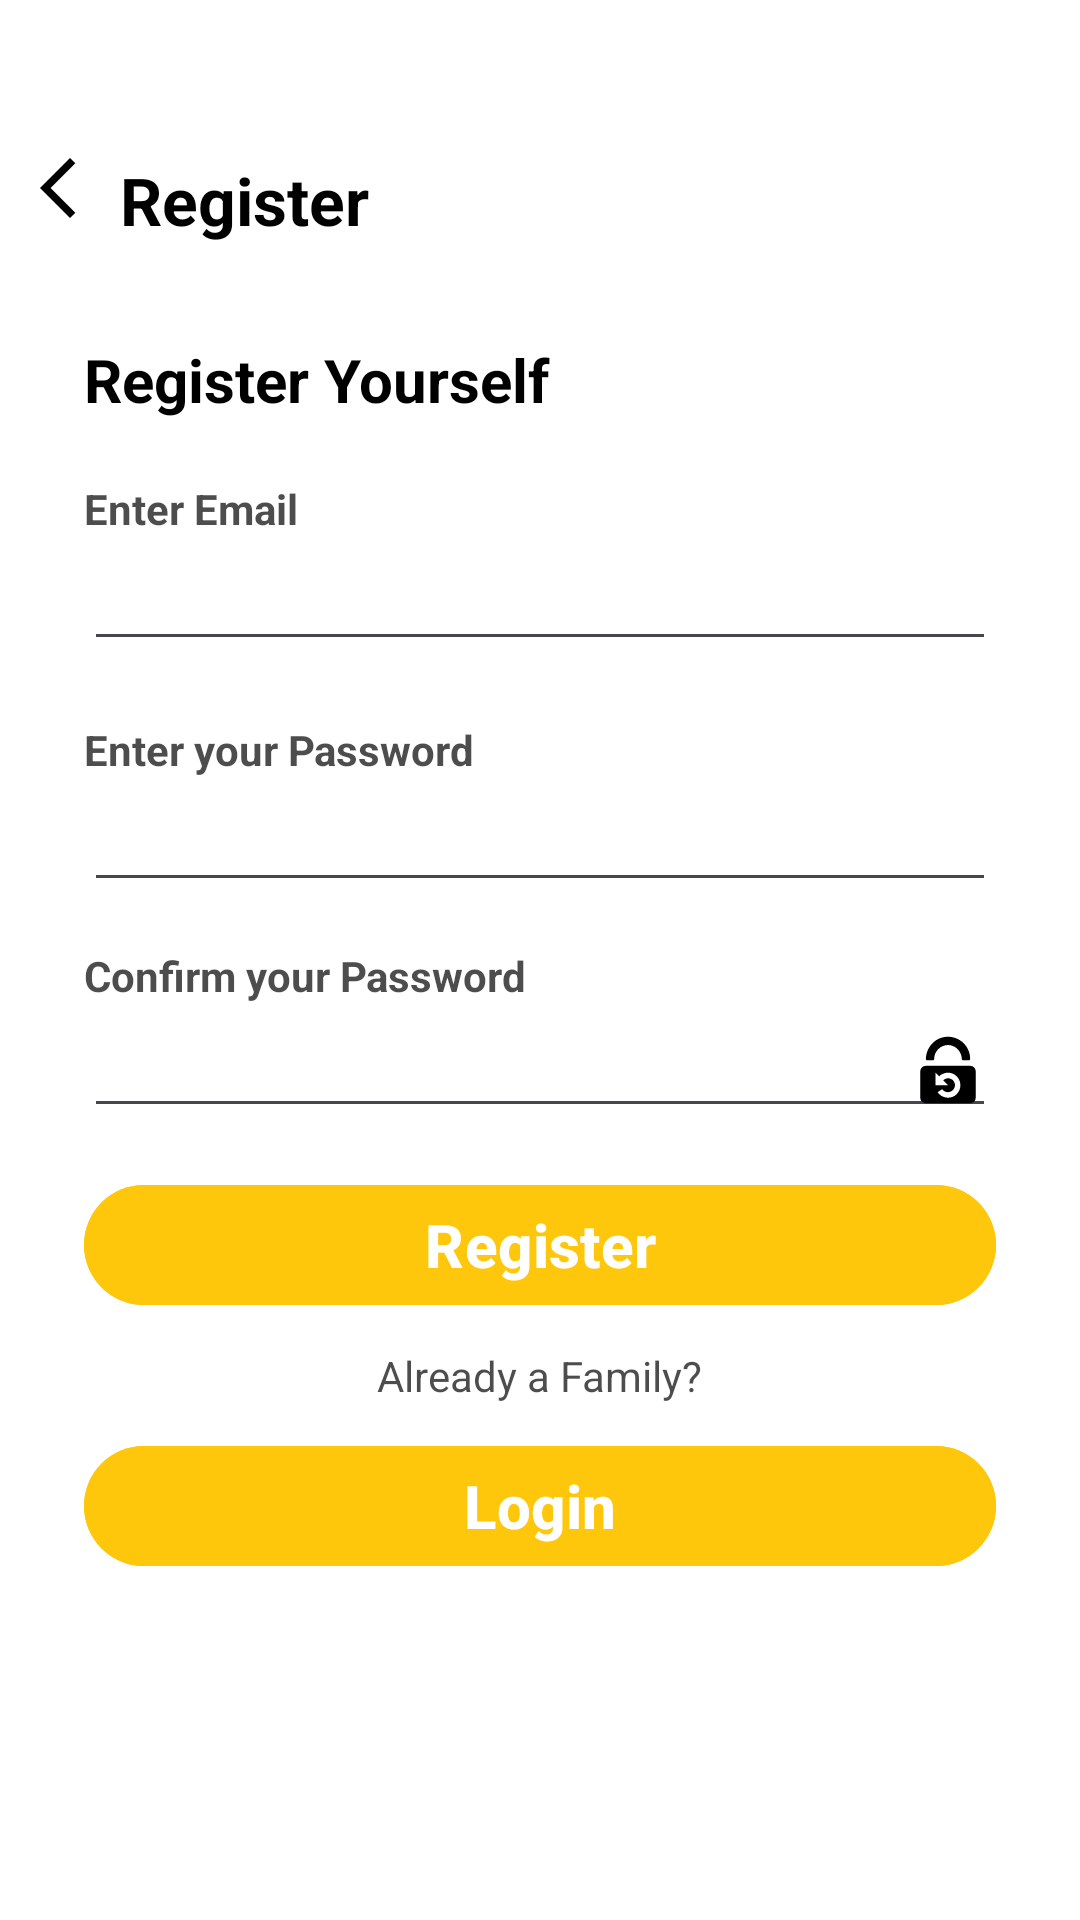

Produce the Android XML layout that renders to this screen, including the resource entries it uses.
<!-- AndroidManifest.xml: application theme Theme.Bewakoof -->
<!-- res/layout/activity_registration.xml -->
<?xml version="1.0" encoding="utf-8"?>
<androidx.constraintlayout.widget.ConstraintLayout xmlns:android="http://schemas.android.com/apk/res/android"
    xmlns:app="http://schemas.android.com/apk/res-auto"
    xmlns:tools="http://schemas.android.com/tools"
    android:id="@+id/main"
    android:layout_width="match_parent"
    android:layout_height="match_parent"
    android:background="@color/white"
    android:backgroundTint="@color/white"
    tools:context=".Email">


    <TextView
        android:id="@+id/textView4"
        android:layout_width="wrap_content"
        android:layout_height="wrap_content"
        android:layout_marginStart="40dp"
        android:layout_marginTop="52dp"
        android:text="Register"
        android:textColor="@color/black"
        android:textSize="22sp"
        android:textStyle="bold"
        app:layout_constraintStart_toStartOf="parent"
        app:layout_constraintTop_toTopOf="parent" />

    <LinearLayout
        android:id="@+id/linearLayout4"
        android:layout_width="match_parent"
        android:layout_height="match_parent"
        android:orientation="vertical"
        android:padding="28dp"
        tools:layout_editor_absoluteX="15dp"
        tools:layout_editor_absoluteY="15dp">

        <View
            android:layout_width="wrap_content"
            android:layout_height="40dp" />


        <TextView
            android:id="@+id/textView"
            android:layout_width="wrap_content"
            android:layout_height="wrap_content"
            android:layout_marginTop="45dp"
            android:text="Register Yourself"
            android:textColor="@color/black"
            android:textSize="20sp"
            android:textStyle="bold"
            app:layout_constraintBottom_toBottomOf="parent"
            app:layout_constraintEnd_toEndOf="parent"
            app:layout_constraintHorizontal_bias="0.15"
            app:layout_constraintStart_toStartOf="parent"
            app:layout_constraintTop_toTopOf="parent"
            app:layout_constraintVertical_bias="0.081" />

        <View
            android:layout_width="wrap_content"
            android:layout_height="20dp" />


        <TextView
            android:layout_width="wrap_content"
            android:layout_height="wrap_content"
            android:alpha="0.7"
            android:text="Enter Email"
            android:textColor="@color/black"
            android:textStyle="bold" />

        <EditText
            android:layout_width="match_parent"
            android:layout_height="wrap_content"
            android:id="@+id/email"
            android:drawableEnd="@drawable/mailsvg"
            android:inputType="textEmailAddress"
            android:textColor="@color/black" />

        <View
            android:layout_width="wrap_content"
            android:layout_height="20dp" />


        <TextView
            android:layout_width="wrap_content"
            android:layout_height="wrap_content"
            android:alpha="0.7"
            android:text="Enter your Password"
            android:textColor="@color/black"
            android:textStyle="bold" />

        <EditText
            android:layout_width="match_parent"
            android:layout_height="wrap_content"
            android:inputType="textPassword"
            android:id="@+id/password"
            android:drawableEnd="@drawable/passwordsvgg"
            android:textColor="@color/black" />

        <View
            android:layout_width="wrap_content"
            android:layout_height="15dp" />



        <TextView
            android:layout_width="wrap_content"
            android:layout_height="wrap_content"
            android:alpha="0.7"
            android:text="Confirm your Password"
            android:textColor="@color/black"
            android:textStyle="bold" />

        <EditText
            android:layout_width="match_parent"
            android:layout_height="wrap_content"
            android:inputType="textPassword"
            android:id="@+id/confirmpass"
            android:drawableEnd="@drawable/confirmpasssvg"
            android:textColor="@color/black" />

        <View
            android:layout_width="wrap_content"
            android:layout_height="15dp" />





        <com.google.android.material.button.MaterialButton
            android:layout_width="match_parent"
            android:layout_height="wrap_content"
            android:backgroundTint="#FFC70B"
            android:text="Register"
            android:id="@+id/register"
            android:textColor="@color/white"
            android:textSize="20sp"
            android:textStyle="bold">

        </com.google.android.material.button.MaterialButton>
        <View
            android:layout_width="wrap_content"
            android:layout_height="10dp"/>


        <TextView
            android:layout_width="wrap_content"
            android:layout_height="wrap_content"
            android:text="Already a Family?"
            android:textColor="@color/black"
            android:layout_gravity="center"
            android:alpha="0.7"/>
        <View
            android:layout_width="wrap_content"
            android:layout_height="10dp"/>


        <com.google.android.material.button.MaterialButton
            android:layout_width="match_parent"
            android:layout_height="wrap_content"
            android:backgroundTint="#FFC70B"
            android:text="Login"
            android:id="@+id/registerlogin"
            android:textColor="@color/white"
            android:textSize="20sp"
            android:textStyle="bold">

        </com.google.android.material.button.MaterialButton>


    </LinearLayout>

    <ImageButton
        android:id="@+id/imageButton"
        android:layout_width="wrap_content"
        android:layout_height="wrap_content"
        android:layout_marginTop="125dp"
        android:layout_marginEnd="2dp"
        android:backgroundTint="@color/white"
        app:layout_constraintBottom_toTopOf="@+id/linearLayout4"
        app:layout_constraintEnd_toStartOf="@+id/textView4"
        app:layout_constraintStart_toStartOf="parent"
        app:layout_constraintTop_toTopOf="parent"
        app:srcCompat="@drawable/backarrow" />
</androidx.constraintlayout.widget.ConstraintLayout>
<!-- resources referenced by this layout -->
<resources>
  <!-- drawable backarrow (drawable) -->
  <vector xmlns:android="http://schemas.android.com/apk/res/android" android:height="24dp" android:tint="#000000" android:viewportHeight="24" android:viewportWidth="24"  android:width="24dp">
        
      <path android:fillColor="@android:color/white" android:pathData="M17.77,3.77l-1.77,-1.77l-10,10l10,10l1.77,-1.77l-8.23,-8.23z"/>
      
  </vector>
  <!-- drawable confirmpasssvg (drawable) -->
  <vector xmlns:android="http://schemas.android.com/apk/res/android" android:height="24dp" android:viewportHeight="52" android:viewportWidth="52" android:width="24dp">
        
      <path android:fillColor="#000000" android:pathData="M42,23H10c-2.2,0 -4,1.8 -4,4v19c0,2.2 1.8,4 4,4h32c2.2,0 4,-1.8 4,-4V27C46,24.8 44.2,23 42,23zM31,44.5c-1.5,1 -3.2,1.5 -5,1.5c-0.6,0 -1.2,-0.1 -1.8,-0.2c-2.4,-0.5 -4.4,-1.8 -5.7,-3.8l3.3,-2.2c0.7,1.1 1.9,1.9 3.2,2.1c1.3,0.3 2.6,0 3.8,-0.8c2.3,-1.5 2.9,-4.7 1.4,-6.9c-0.7,-1.1 -1.9,-1.9 -3.2,-2.1c-1.3,-0.3 -2.6,0 -3.8,0.8c-0.3,0.2 -0.5,0.4 -0.7,0.6L26,37h-9v-9l2.6,2.6c0.4,-0.4 0.9,-0.8 1.3,-1.1c2,-1.3 4.4,-1.8 6.8,-1.4c2.4,0.5 4.4,1.8 5.7,3.8C36.2,36.1 35.1,41.7 31,44.5z"/>
        
      <path android:fillColor="#000000" android:pathData="M10,18.1v0.4C10,18.4 10,18.3 10,18.1C10,18.1 10,18.1 10,18.1z"/>
        
      <path android:fillColor="#000000" android:pathData="M11,19h4c0.6,0 1,-0.3 1,-0.9V18c0,-5.7 4.9,-10.4 10.7,-10C32,8.4 36,13 36,18.4v-0.3c0,0.6 0.4,0.9 1,0.9h4c0.6,0 1,-0.3 1,-0.9V18c0,-9.1 -7.6,-16.4 -16.8,-16c-8.5,0.4 -15,7.6 -15.2,16.1C10.1,18.6 10.5,19 11,19z"/>
      
  </vector>
  <style name="Theme.Bewakoof" parent="Base.Theme.Bewakoof" />
  <style name="Base.Theme.Bewakoof" parent="Theme.Material3.DayNight.NoActionBar">
          
          
      </style>
  <!-- not gathered from this repository: default colours our renderer supplied (Android Studio template values) -->
  <color name="black">#FF000000</color>
  <color name="white">#FFFFFFFF</color>
</resources>
